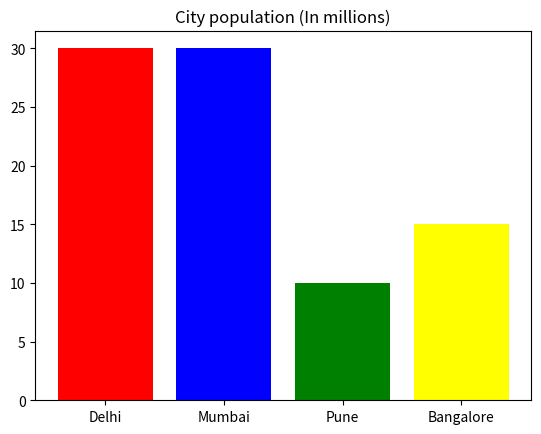

Write the Python code that produced this figure.
import matplotlib.pyplot as plt

cities = ['Delhi', 'Mumbai', 'Pune', 'Bangalore']
population = [30, 30, 10, 15] # In millions

# Replace plot() from bar()
plt.bar(cities, population, color = ['red', 'blue', 'green', 'yellow'])
plt.title("City population (In millions)")
plt.show()
